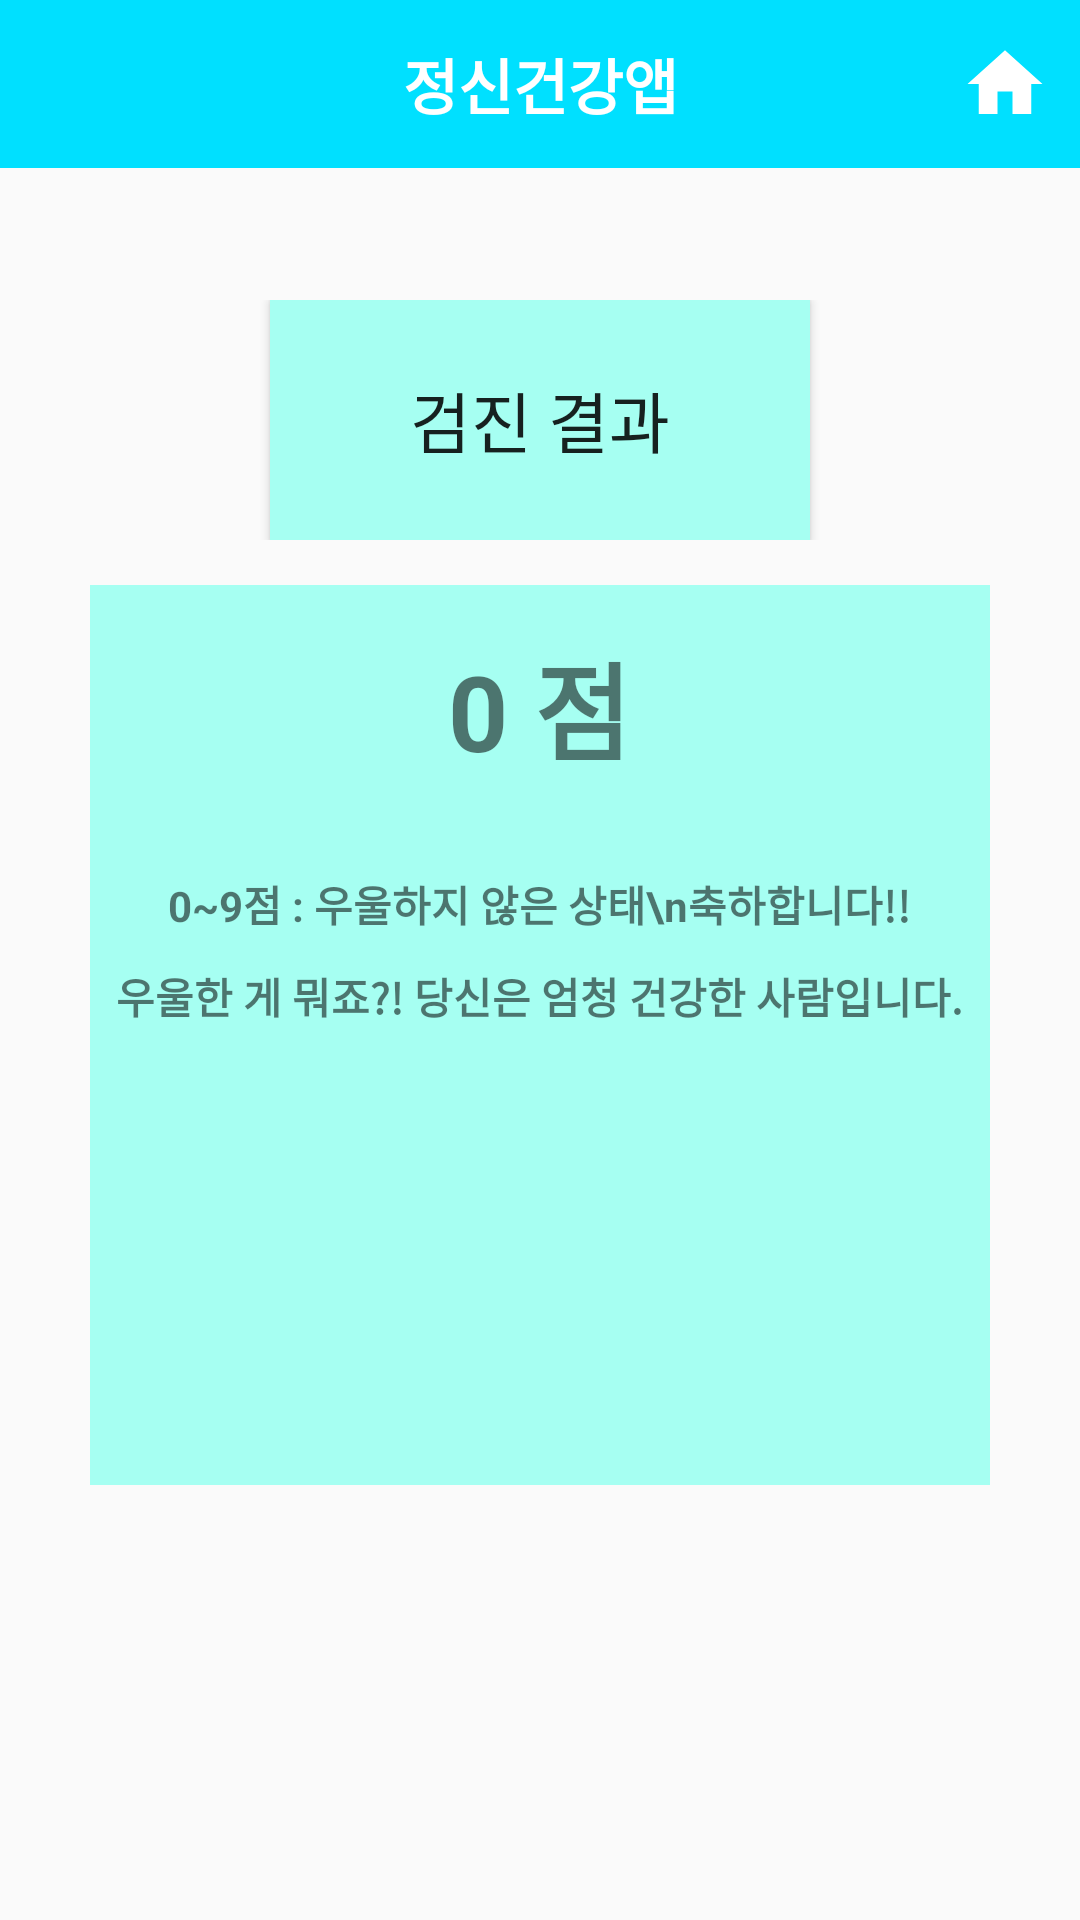

The Android layout XML behind this screen, and the referenced resources:
<!-- AndroidManifest.xml: application theme AppTheme.NoActionBar -->
<!-- res/layout/activity_test_result.xml -->
<?xml version="1.0" encoding="utf-8"?>
<RelativeLayout xmlns:android="http://schemas.android.com/apk/res/android"
    xmlns:app="http://schemas.android.com/apk/res-auto"
    xmlns:tools="http://schemas.android.com/tools"
    android:layout_width="match_parent"
    android:layout_height="match_parent"
    tools:context=".TestResult">

    <androidx.appcompat.widget.Toolbar
        android:id="@+id/toolbar"
        android:layout_width="match_parent"
        android:layout_height="?attr/actionBarSize"
        android:background="#00E0FF">
        <TextView
            android:id="@+id/title"
            android:layout_width="wrap_content"
            android:layout_height="wrap_content"
            android:layout_gravity="center"
            android:text="정신건강앱"
            android:textColor="#FFFFFF"
            android:textSize="20dp"
            android:textStyle="bold" />

        <ImageView
            android:id="@+id/home_btn"
            android:layout_width="30dp"
            android:layout_height="30dp"
            android:layout_gravity="end"
            android:layout_marginRight="10dp"
            android:src="@drawable/ic_home" />
    </androidx.appcompat.widget.Toolbar>

    <androidx.constraintlayout.widget.ConstraintLayout
        android:layout_width="match_parent"
        android:layout_height="match_parent"
        android:layout_marginTop="55dp">

        <LinearLayout
            android:id="@+id/linearLayout4"
            android:layout_width="match_parent"
            android:layout_height="wrap_content"
            android:layout_marginTop="45dp"
            android:gravity="center"
            android:orientation="vertical"
            app:layout_constraintStart_toStartOf="parent"
            app:layout_constraintTop_toTopOf="parent">

            <Button
                android:id="@+id/btn_result"
                android:layout_width="180dp"
                android:layout_height="80dp"
                android:textSize="22dp"
                android:background="#A6FFF2"
                android:text="검진 결과"/>

        </LinearLayout>

        <LinearLayout
            android:id="@+id/linearLayout5"
            android:layout_width="300dp"
            android:layout_height="300dp"
            android:layout_marginTop="15dp"
            android:background="#A6FFF2"
            android:orientation="vertical"
            app:layout_constraintEnd_toEndOf="parent"
            app:layout_constraintStart_toStartOf="parent"
            app:layout_constraintTop_toBottomOf="@+id/linearLayout4">


            <TextView
                android:id="@+id/tx_sum"
                android:layout_width="wrap_content"
                android:layout_height="wrap_content"
                android:layout_gravity="center"
                android:layout_marginTop="15dp"
                android:textStyle="bold"
                android:text="0 점"
                android:textSize="35dp"
                app:layout_constraintEnd_toEndOf="parent"
                app:layout_constraintStart_toStartOf="parent" />

            <TextView
                android:id="@+id/tx_t1"
                android:layout_width="wrap_content"
                android:layout_height="wrap_content"
                android:layout_gravity="center"
                android:layout_marginTop="30dp"
                android:text="0~9점 : 우울하지 않은 상태\n축하합니다!!"
                android:textStyle="bold"
                app:layout_constraintEnd_toEndOf="parent"
                app:layout_constraintStart_toStartOf="parent" />

            <TextView
                android:id="@+id/tx_t2"
                android:layout_width="wrap_content"
                android:layout_height="wrap_content"
                android:layout_gravity="center"
                android:layout_marginTop="10dp"
                android:text="우울한 게 뭐죠?! 당신은 엄청 건강한 사람입니다."
                android:textStyle="bold"
                app:layout_constraintEnd_toEndOf="parent"
                app:layout_constraintStart_toStartOf="parent" />

        </LinearLayout>
    </androidx.constraintlayout.widget.ConstraintLayout>
</RelativeLayout>
<!-- resources referenced by this layout -->
<resources>
  <!-- drawable ic_home (drawable-v24) -->
  <vector android:height="30dp" android:viewportHeight="24.0"
      android:viewportWidth="24.0" android:width="30dp" xmlns:android="http://schemas.android.com/apk/res/android">
      <path android:fillColor="@color/custom_4" android:pathData="M10,20v-6h4v6h5v-8h3L12,3 2,12h3v8z"/>
  </vector>
  <style name="AppTheme.NoActionBar">
          <item name="windowActionBar">false</item>
          <item name="windowNoTitle">true</item>
      </style>
  <color name="custom_4">#FFFFFF</color>
</resources>
